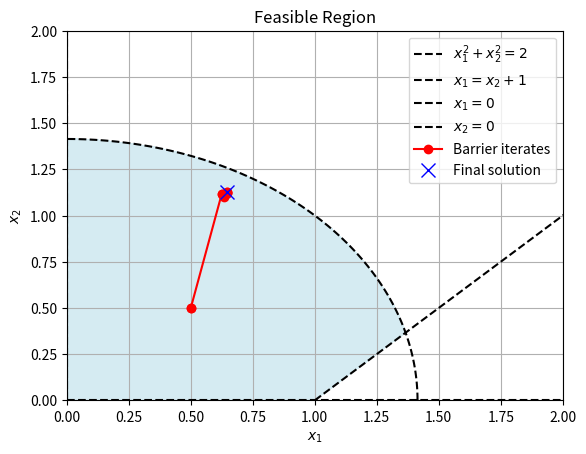

Here is the Python script that generated this plot:
import numpy as np
import matplotlib.pyplot as plt

def f(x):
    """
    f(x) = 3/(x1 + x2) + exp(x1) + (x1 - x2)^2
    """
    x1, x2 = x
    return 3.0/(x1 + x2) + np.exp(x1) + (x1 - x2)**2

def grad_f(x):
    """
    Gradient of f(x).
    """
    x1, x2 = x
    # partial wrt x1
    df_dx1 = -3.0/(x1 + x2)**2 + np.exp(x1) + 2*(x1 - x2)
    # partial wrt x2
    df_dx2 = -3.0/(x1 + x2)**2 - 2*(x1 - x2)
    return np.array([df_dx1, df_dx2])

def hess_f(x):
    """
    Hessian of f(x).
    """
    x1, x2 = x
    # second partials
    d2f_dx1x1 = 6.0/(x1 + x2)**3 + np.exp(x1) + 2.0
    d2f_dx2x2 = 6.0/(x1 + x2)**3 + 2.0
    d2f_dx1x2 = 6.0/(x1 + x2)**3 - 2.0
    d2f_dx2x1 = d2f_dx1x2
    return np.array([
        [d2f_dx1x1, d2f_dx1x2],
        [d2f_dx2x1, d2f_dx2x2]
    ])

def c1(x): return x[0]
def c2(x): return x[1]
def c3(x): return 2.0 - x[0]**2 - x[1]**2
def c4(x): return 1.0 - x[0] + x[1]

def phi(x):
    return -np.log(c1(x)) - np.log(c2(x)) \
           - np.log(c3(x)) - np.log(c4(x))

def grad_phi(x):
    x1, x2 = x
    # c_i(x) values:
    cvals = np.array([c1(x), c2(x), c3(x), c4(x)])
    # grad(c_i):
    grad_c = np.array([
        [1.0, 0.0],         # grad c1
        [0.0, 1.0],         # grad c2
        [-2.0*x1, -2.0*x2], # grad c3
        [-1.0, 1.0]         # grad c4
    ])
    g = np.zeros(2)
    for i in range(4):
        g -= grad_c[i] / cvals[i]
    return g

def hess_phi(x):
    x1, x2 = x
    cvals = np.array([c1(x), c2(x), c3(x), c4(x)])
    grad_c = np.array([
        [1.0, 0.0],
        [0.0, 1.0],
        [-2.0*x1, -2.0*x2],
        [-1.0,  1.0]
    ])
    # Hessians of each c_i (only c3 is nonzero):
    # c1''=0, c2''=0,
    # c3'' = [[-2, 0],[0, -2]],
    # c4''=0
    hess_c = np.zeros((4,2,2))
    hess_c[2] = np.array([[-2.0, 0.0],[0.0, -2.0]])  # for c3
    
    H = np.zeros((2,2))
    for i in range(4):
        gc = grad_c[i].reshape(2,1)   # column vector
        H -= (gc @ gc.T) / (cvals[i]**2)
        H += hess_c[i] / cvals[i]
    return H

def F_t(x, t):
    return f(x) + (1.0/t)*phi(x)

def grad_F_t(x, t):
    return grad_f(x) + (1.0/t)*grad_phi(x)

def hess_F_t(x, t):
    return hess_f(x) + (1.0/t)*hess_phi(x)

def is_feasible(x):
    x1, x2 = x
    if x1 <= 0.0: return False
    if x2 <= 0.0: return False
    if x1**2 + x2**2 >= 2.0: return False
    if x1 - x2 >= 1.0: return False
    return True

def newton_subproblem(x0, t, tol=1e-5, max_iter=50, alpha=0.2, beta=0.5):
    x = x0.copy()
    for _ in range(max_iter):
        g = grad_F_t(x, t)
        H = hess_F_t(x, t)
        # Stopping criterion on gradient
        if np.linalg.norm(g) < tol:
            break
        
        # Newton direction
        dx = -np.linalg.solve(H, g)
        
        # Backtracking line search
        step = 1.0
        while True:
            x_new = x + step*dx
            if not is_feasible(x_new):
                # reduce step if we leave the feasible region
                step *= beta
            else:
                # Armijo condition for sufficient decrease
                lhs = F_t(x_new, t)
                rhs = F_t(x, t) + alpha*step*np.dot(g, dx)
                if lhs <= rhs:
                    # acceptable step
                    break
                step *= beta
            
            if step < 1e-16:
                break
        
        x = x_new
    return x


def barrier_method(x0, mu=4.0, eps=1e-4, newton_tol=1e-5, alpha=0.2, beta=0.5):
    # Dimension of x:
    n = 2  
    # Start with t=1
    t = 1.0
    x = x0.copy()
    
    # Keep track of iterates if you want to plot them
    x_history = [x0.copy()]
    
    while True:
        # Solve the barrier subproblem for current t
        x = newton_subproblem(x, t, 
                              tol=newton_tol, 
                              alpha=alpha, beta=beta)
        x_history.append(x.copy())
        
        # Check stopping condition: n/t < eps
        if (n / t) < eps:
            break
        
        # Otherwise increase t
        t *= mu
    
    return x, x_history

# Suppose we start at (0.5, 0.5), which is strictly feasible:
x0 = np.array([0.5, 0.5])

# Solve via barrier method
x_star, path = barrier_method(x0, 
                                mu=4.0, 
                                eps=1e-4, 
                                newton_tol=1e-5, 
                                alpha=0.2, beta=0.5)

print("Optimal solution found:", x_star)

### Plot
x1 = np.linspace(0, 2, 400)
x2 = np.linspace(0, 2, 400)
X1, X2 = np.meshgrid(x1, x2)

# Define constraints
constraint3 = X1**2 + X2**2 <= 2
constraint4 = X1 - X2 <= 1

# Feasible region (x1 >= 0 and x2 >= 0 are ensured by grid limits)
feasible = constraint3 & constraint4

# Plot feasible region
plt.contourf(X1, X2, feasible, levels=[0.5, 1], colors='lightblue', alpha=0.5)

# Plot boundaries
# Circle (quarter arc)
theta = np.linspace(0, np.pi/2, 100)
circle_x1 = np.sqrt(2) * np.cos(theta)
circle_x2 = np.sqrt(2) * np.sin(theta)
plt.plot(circle_x1, circle_x2, 'k--', label=r'$x_1^2 + x_2^2 = 2$')

# Line x1 = x2 + 1
x2_line = np.linspace(0, 2, 100)
x1_line = x2_line + 1
plt.plot(x1_line, x2_line, 'k--', label=r'$x_1 = x_2 + 1$')

# Axes
plt.plot([0, 0], [0, 2], 'k--', label=r'$x_1 = 0$')
plt.plot([0, 2], [0, 0], 'k--', label=r'$x_2 = 0$')

# Set limits and labels
plt.xlim(0, 2)
plt.ylim(0, 2)
plt.xlabel('$x_1$')
plt.ylabel('$x_2$')
plt.title('Feasible Region')

path = np.array(path)
plt.plot(path[:,0], path[:,1], 'ro-', label='Barrier iterates')
plt.plot(x_star[0], x_star[1], 'bx', markersize=10, label='Final solution')
plt.legend()
plt.grid(True)
plt.show()